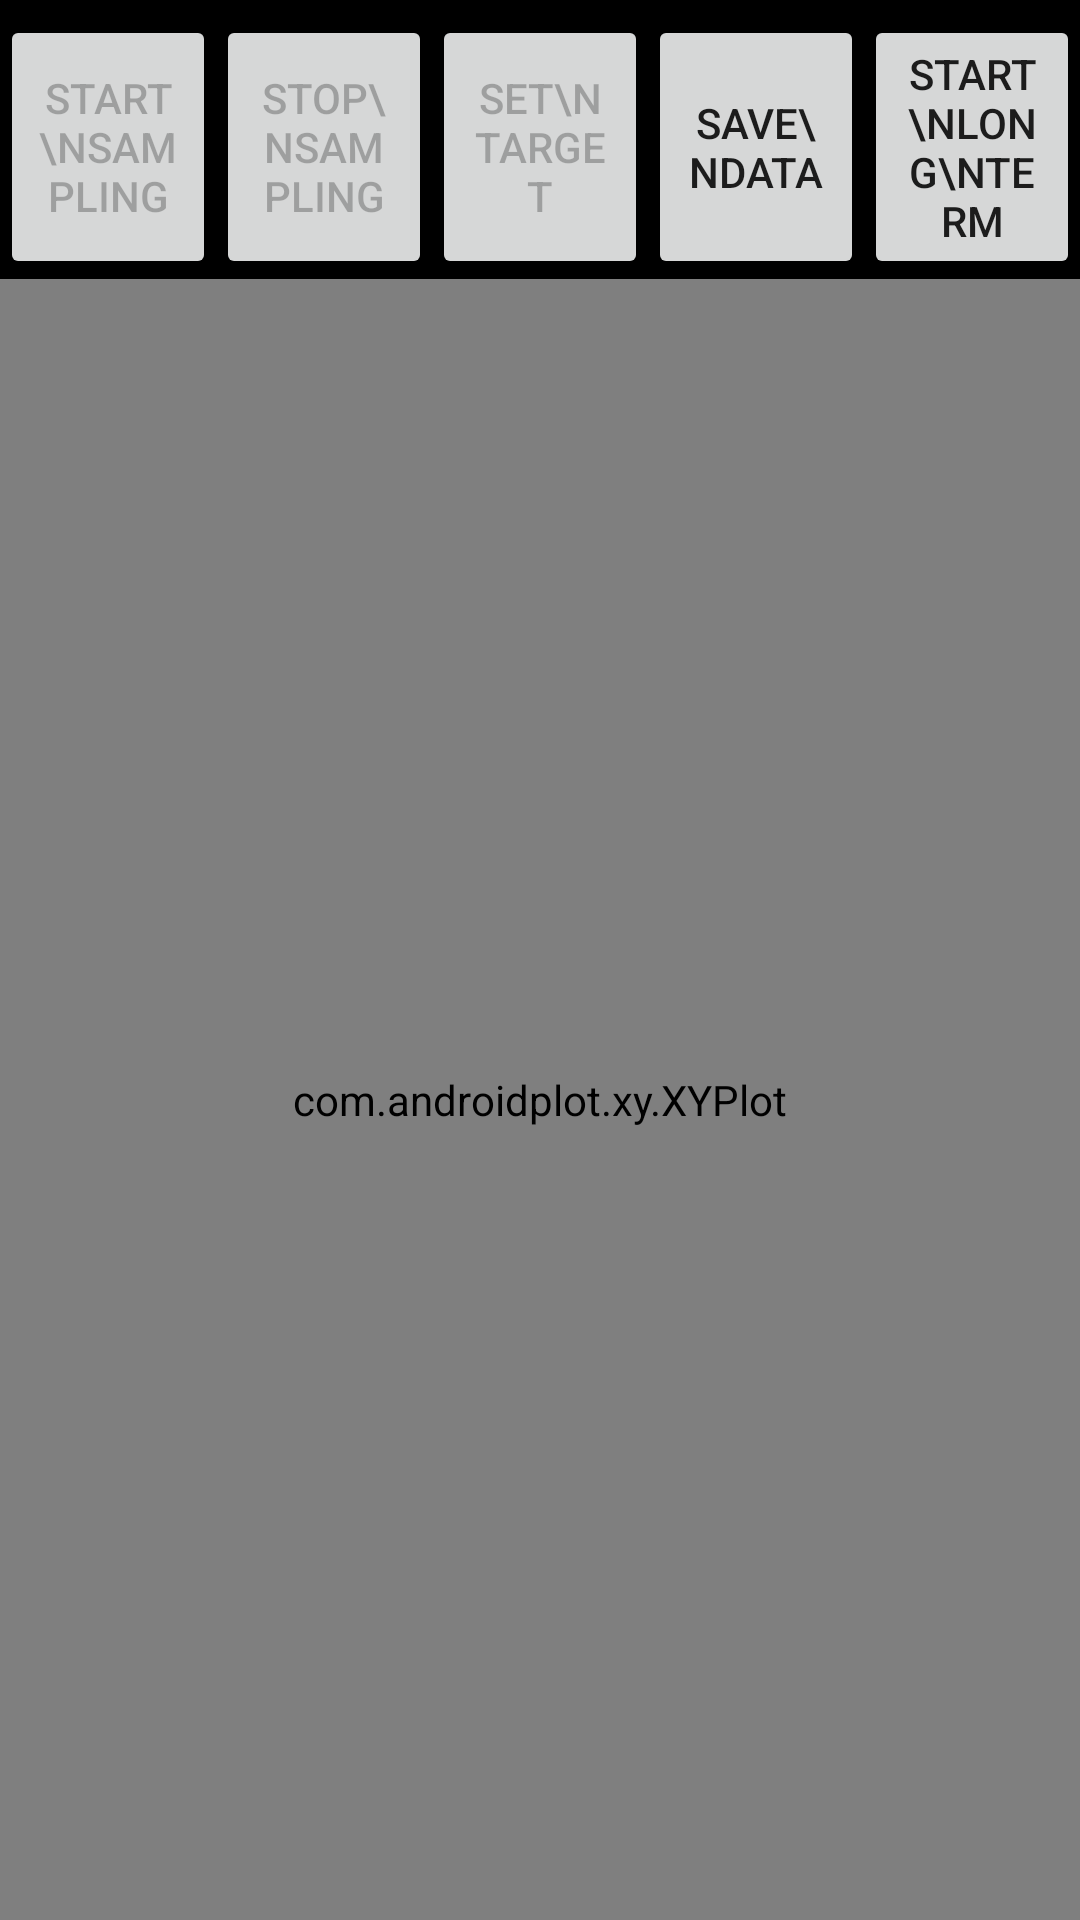

Produce the Android XML layout that renders to this screen, including the resource entries it uses.
<!-- AndroidManifest.xml: application theme AppTheme -->
<!-- res/layout/plot_fragment_layout.xml -->
<?xml version="1.0" encoding="utf-8"?>
<LinearLayout xmlns:android="http://schemas.android.com/apk/res/android"
    android:layout_width="match_parent"
    android:layout_height="match_parent"
    android:background="@color/black_color"
    android:orientation="vertical">

    <RelativeLayout
        android:layout_width="match_parent"
        android:layout_height="wrap_content">

        <LinearLayout
            android:layout_width="match_parent"
            android:layout_height="wrap_content"
            android:layout_marginTop="5dp"
            android:id="@+id/button_Bar">

            <Button
                android:id="@+id/start_sampling"
                android:layout_width="fill_parent"
                android:layout_height="fill_parent"
                android:layout_weight="1"
                android:enabled="false"
                android:text="Start\nSampling" />

            <Button
                android:id="@+id/stop_sampling"
                android:layout_width="fill_parent"
                android:layout_height="fill_parent"
                android:layout_weight="1"
                android:enabled="false"
                android:text="Stop\nSampling" />

            <Button
                android:id="@+id/set_target"
                android:layout_width="fill_parent"
                android:layout_height="fill_parent"
                android:layout_weight="1"
                android:enabled="false"
                android:text="Set\nTarget" />

            <Button
                android:id="@+id/save_real_time_data"
                android:layout_width="fill_parent"
                android:layout_height="fill_parent"
                android:layout_weight="1"
                android:enabled="true"
                android:text="Save\nData" />

            <Button
                android:id="@+id/start_long_time"
                android:layout_width="fill_parent"
                android:layout_height="fill_parent"
                android:layout_weight="1"
                android:enabled="true"
                android:text="Start\nLong\nTerm" />
        </LinearLayout>


















    </RelativeLayout>


    <RelativeLayout
        android:layout_width="wrap_content"
        android:layout_height="wrap_content">

        <com.androidplot.xy.XYPlot
            android:id="@+id/dynamicXYPlot"
            androidPlot.domainLabel="Domain"
            androidPlot.domainLabelWidget.labelPaint.textSize="14dp"
            androidPlot.graphWidget.domainLabelPaint.textSize="14dp"
            androidPlot.graphWidget.domainOriginLabelPaint.textSize="14dp"
            androidPlot.graphWidget.marginBottom="25dp"
            androidPlot.graphWidget.marginLeft="15dp"
            androidPlot.graphWidget.marginRight="10dp"
            androidPlot.graphWidget.marginTop="20dp"
            androidPlot.graphWidget.rangeLabelPaint.textSize="14dp"
            androidPlot.graphWidget.rangeOriginLabelPaint.textSize="14dp"
            androidPlot.legendWidget.heightMetric.value="25dp"
            androidPlot.legendWidget.iconSizeMetrics.heightMetric.value="15dp"
            androidPlot.legendWidget.iconSizeMetrics.widthMetric.value="15dp"
            androidPlot.legendWidget.positionMetrics.anchor="right_bottom"
            androidPlot.legendWidget.textPaint.textSize="14dp"
            androidPlot.rangeLabel="Range"
            androidPlot.rangeLabelWidget.labelPaint.textSize="14dp"
            androidPlot.title=""
            androidPlot.titleWidget.labelPaint.textSize="15dp"
            androidplot.renderMode="use_background_thread"
            android:layout_width="fill_parent"
            android:layout_height="fill_parent" />

        <LinearLayout
        android:id="@+id/plot_info_container"
        android:layout_width="wrap_content"
        android:layout_height="wrap_content"
        android:layout_marginTop="48dp"
        android:background="@color/popup_background"
        android:orientation="vertical"
        android:padding="8dp"
        android:layout_centerHorizontal="true"
        android:visibility="invisible">

        <TextView
            android:id="@+id/force_value_popup"
            android:layout_width="wrap_content"
            android:layout_height="wrap_content"
            android:layout_gravity="center_vertical"
            android:text="Force [N]: -"
            android:textAppearance="?android:attr/textAppearanceSmall"
            android:textColor="@color/green_color" />

    </LinearLayout>
    </RelativeLayout>
</LinearLayout>
<!-- resources referenced by this layout -->
<resources>
  <color name="black_color">#000000</color>
  <color name="green_color">#738b28</color>
  <color name="popup_background">#8c000000</color>
  <style name="AppTheme" parent="Theme.AppCompat.Light.DarkActionBar">
          
          <item name="colorPrimary">@color/colorPrimary</item>
          <item name="colorPrimaryDark">@color/colorPrimaryDark</item>
          <item name="colorAccent">@color/colorAccent</item>
          <item name="windowActionBar">false</item>
          <item name="windowNoTitle">true</item>
      </style>
  <color name="colorPrimary">#008577</color>
  <color name="colorPrimaryDark">#00574B</color>
  <color name="colorAccent">#D81B60</color>
</resources>
